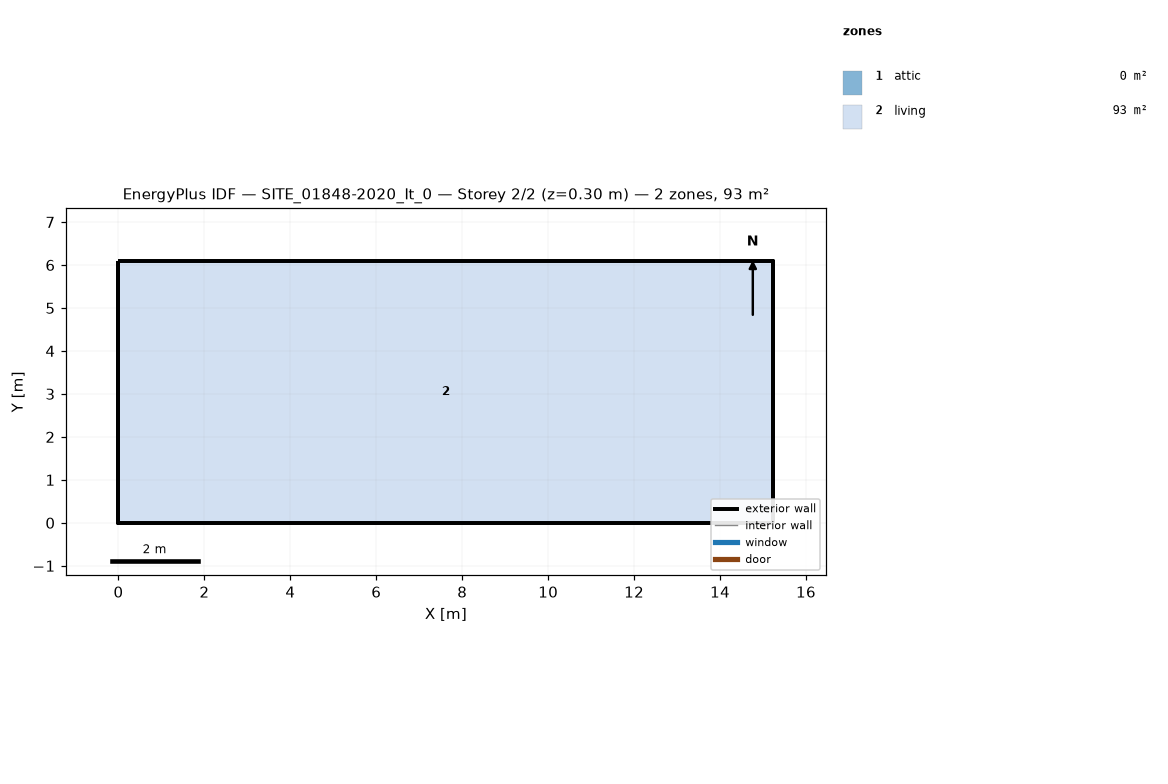
=== STOREY PLAN SPEC (per zone: floor XY polygon, exterior-wall plan segments, windows/doors) ===
zone 1: attic  (0.0 m²)
  exterior wall: (15.24, 0.00) – (15.24, 6.10) – (15.24, 3.05)  [9.1 m]
  exterior wall: (0.00, 6.10) – (0.00, 0.00) – (0.00, 3.05)  [9.1 m]
zone 2: living  (92.9 m²)
  floor: (0.00, 0.00) (0.00, 6.10) (15.24, 6.10) (15.24, 0.00)
  exterior wall: (0.00, 0.00) – (15.24, 0.00)  [15.2 m]
  exterior wall: (15.24, 0.00) – (15.24, 6.10)  [6.1 m]
  exterior wall: (15.24, 6.10) – (0.00, 6.10)  [15.2 m]
  exterior wall: (0.00, 6.10) – (0.00, 0.00)  [6.1 m]

=== DERIVED (storey summary) ===
Building: SITE_01848-2020_It_0
Storey: 2 of 2  (floor level z = 0.30 m)
Storey gross floor area: 92.9 m²
Zones on this storey: 2
  - attic: floor 0.0 m²; exterior wall 18.3 m (6.2 m²); WWR 0.0%
  - living: floor 92.9 m²; exterior wall 42.7 m (90.6 m²); WWR 0.0%
Zone adjacency: (none detected)